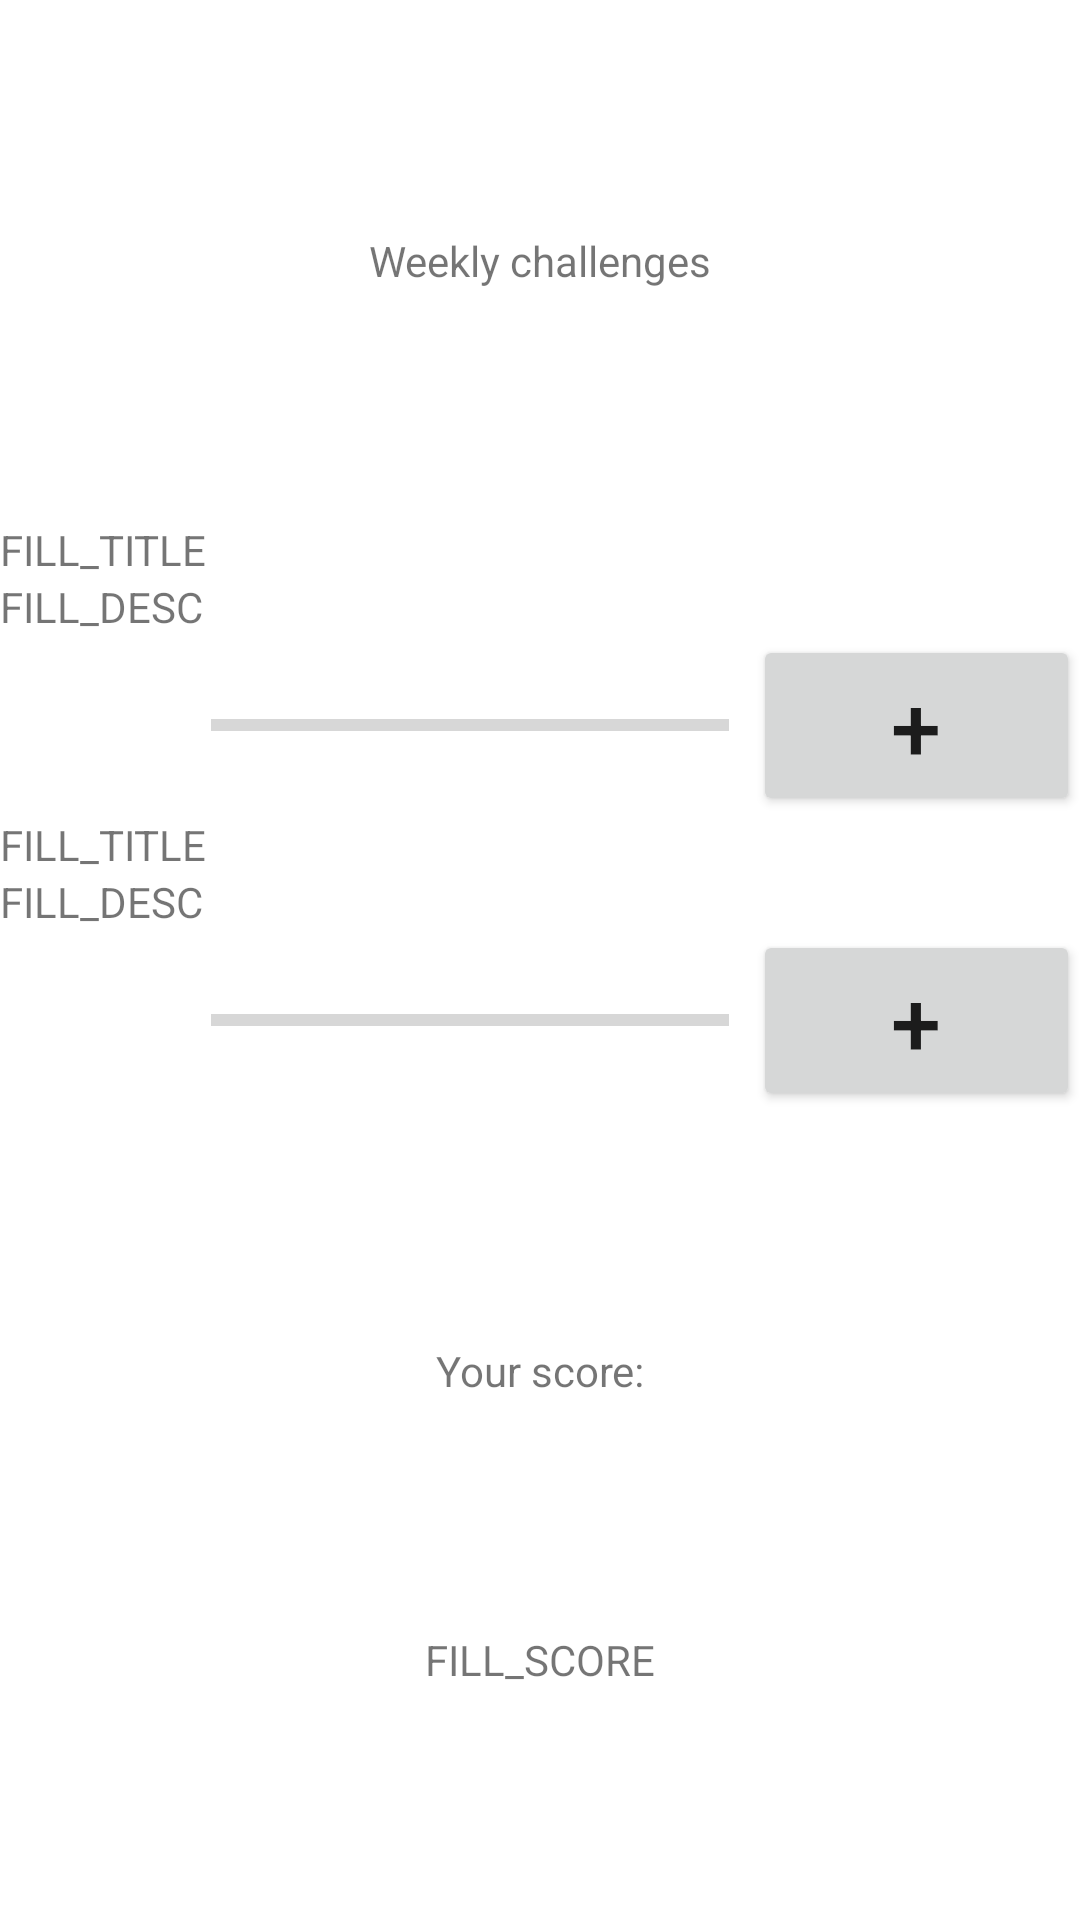

Android layout source for this screen:
<!-- AndroidManifest.xml: application theme Theme.ClimateDuels -->
<!-- res/layout/fragment_challenge.xml -->
<?xml version="1.0" encoding="utf-8"?>
<FrameLayout xmlns:android="http://schemas.android.com/apk/res/android"
    xmlns:app="http://schemas.android.com/apk/res-auto"
    xmlns:tools="http://schemas.android.com/tools"
    android:layout_width="match_parent"
    android:layout_height="match_parent"
    tools:context=".challenge.ChallengeFragment"
    android:layout_margin="12dp">

    <androidx.constraintlayout.widget.ConstraintLayout
        android:layout_width="match_parent"
        android:layout_height="match_parent">

        <TextView
            android:id="@+id/message2"
            android:layout_width="wrap_content"
            android:layout_height="wrap_content"
            android:text="@string/fr_challenge_header_weekly_challenges"
            android:textAlignment="center"
            app:layout_constraintBottom_toTopOf="@id/fr_challenge_lin_top"
            app:layout_constraintEnd_toEndOf="parent"
            app:layout_constraintStart_toStartOf="parent"
            app:layout_constraintTop_toTopOf="parent"
            app:layout_constraintVertical_bias="0.023" />
<LinearLayout
    app:layout_constraintTop_toBottomOf="@id/message2"
    app:layout_constraintBottom_toBottomOf="@id/fr_challenge_score_title"

    android:layout_width="match_parent"
    android:layout_height="wrap_content"
    android:id="@+id/fr_challenge_lin_top"
    app:layout_constraintStart_toStartOf="parent"
    app:layout_constraintEnd_toEndOf="parent"
    android:orientation="vertical">
        <LinearLayout
            android:layout_width="match_parent"
            android:layout_height="wrap_content"
            android:orientation="vertical">
            <TextView
                android:id="@+id/fr_challenge_travel_title"
                android:layout_width="wrap_content"
                android:layout_height="wrap_content"
                android:text="@string/fr_challenge_travel_title_placeholder"
                />
            <TextView
                android:id="@+id/fr_challenge_travel_goal"
                android:layout_width="wrap_content"
                android:layout_height="wrap_content"
                android:text="@string/fr_challenge_placeholder"
                />
            <LinearLayout
                android:layout_width="match_parent"
                android:layout_height="wrap_content"
                android:orientation="horizontal"
                android:gravity="center"
                android:weightSum="10">
                <TextView
                    android:id="@+id/fr_challenge_travel_count_text"
                    android:layout_width="wrap_content"
                    android:layout_height="wrap_content"
                    android:layout_weight="3"/>
                <ProgressBar
                    android:id="@+id/fr_challenge_progressBar_travel"
                    style="?android:attr/progressBarStyleHorizontal"
                    android:layout_width="wrap_content"
                    android:layout_height="wrap_content"
                    tools:layout_editor_absoluteX="83dp"
                    tools:layout_editor_absoluteY="103dp"
                    android:layout_marginStart="8dp"
                    android:layout_weight="6"/>
                <Button
                    android:id="@+id/fr_challenge_button_travel"
                    android:layout_width="wrap_content"
                    android:layout_height="wrap_content"
                    android:text="+"
                    android:layout_marginStart="8dp"
                    android:textSize="30sp"
                    android:layout_weight="1"/>
            </LinearLayout>

        </LinearLayout>
    <LinearLayout
        android:layout_width="match_parent"
        android:layout_height="wrap_content"
        android:orientation="vertical">
        <TextView
            android:id="@+id/fr_challenge_eat_title"
            android:layout_width="wrap_content"
            android:layout_height="wrap_content"
            android:text="@string/fr_challenge_travel_title_placeholder"
            />
        <TextView
            android:id="@+id/fr_challenge_eat_goal"
            android:layout_width="wrap_content"
            android:layout_height="wrap_content"
            android:text="@string/fr_challenge_placeholder"
            />
        <LinearLayout
            android:layout_width="match_parent"
            android:layout_height="wrap_content"
            android:orientation="horizontal"
            android:gravity="center"
            android:weightSum="10">
            <TextView
                android:id="@+id/fr_challenge_eat_count_text"
                android:layout_width="wrap_content"
                android:layout_height="wrap_content"
                android:layout_weight="3"/>
            <ProgressBar
                android:id="@+id/fr_challenge_progressBar_eat"
                style="?android:attr/progressBarStyleHorizontal"
                android:layout_width="wrap_content"
                android:layout_height="wrap_content"
                tools:layout_editor_absoluteX="83dp"
                tools:layout_editor_absoluteY="103dp"
                android:layout_marginStart="8dp"
                android:layout_weight="6"/>
            <Button
                android:id="@+id/fr_challenge_button_eat"
                android:layout_width="wrap_content"
                android:layout_height="wrap_content"
                android:text="+"
                android:layout_marginStart="8dp"
                android:textSize="30sp"
                android:layout_weight="1"/>
        </LinearLayout>

    </LinearLayout>
</LinearLayout>
        <TextView
            app:layout_constraintTop_toBottomOf="@id/fr_challenge_lin_top"
            app:layout_constraintStart_toStartOf="parent"
            app:layout_constraintEnd_toEndOf="parent"
            app:layout_constraintBottom_toTopOf="@id/fr_challenge_score"
            android:id="@+id/fr_challenge_score_title"
            android:layout_width="wrap_content"
            android:layout_height="wrap_content"
            android:text="@string/fr_challenge_score_text"/>
        <TextView
            android:id="@+id/fr_challenge_score"
            app:layout_constraintTop_toBottomOf="@id/fr_challenge_score_title"
            app:layout_constraintStart_toStartOf="parent"
            app:layout_constraintEnd_toEndOf="parent"
            app:layout_constraintBottom_toBottomOf="parent"
            android:layout_width="wrap_content"
            android:layout_height="wrap_content"
            android:text="@string/fr_challenge_score_demo"/>

    </androidx.constraintlayout.widget.ConstraintLayout>
</FrameLayout>
<!-- resources referenced by this layout -->
<resources>
  <string name="fr_challenge_header_weekly_challenges">Weekly challenges</string>
  <string name="fr_challenge_placeholder">FILL_DESC</string>
  <string name="fr_challenge_score_demo">FILL_SCORE</string>
  <string name="fr_challenge_score_text">Your score:</string>
  <string name="fr_challenge_travel_title_placeholder">FILL_TITLE</string>
  <style name="Theme.ClimateDuels" parent="Theme.MaterialComponents.DayNight.DarkActionBar">
          
          <item name="colorPrimary">@color/light_green</item>
          <item name="colorPrimaryVariant">@color/green</item>
          <item name="colorOnPrimary">@color/whte</item>
          
          <item name="colorSecondary">@color/grey</item>
          <item name="colorSecondaryVariant">@color/blck</item>
          <item name="colorOnSecondary">@color/white</item>
          
          <item name="android:statusBarColor" tools:targetApi="l">?attr/colorPrimaryVariant</item>
          
      </style>
  <color name="light_green">#72b01d</color>
  <color name="green">#3f7d20</color>
  <color name="whte">#f3eff5</color>
  <color name="grey">#454955</color>
  <color name="blck">#0d0a0b</color>
  <color name="white">#FFFFFFFF</color>
</resources>
